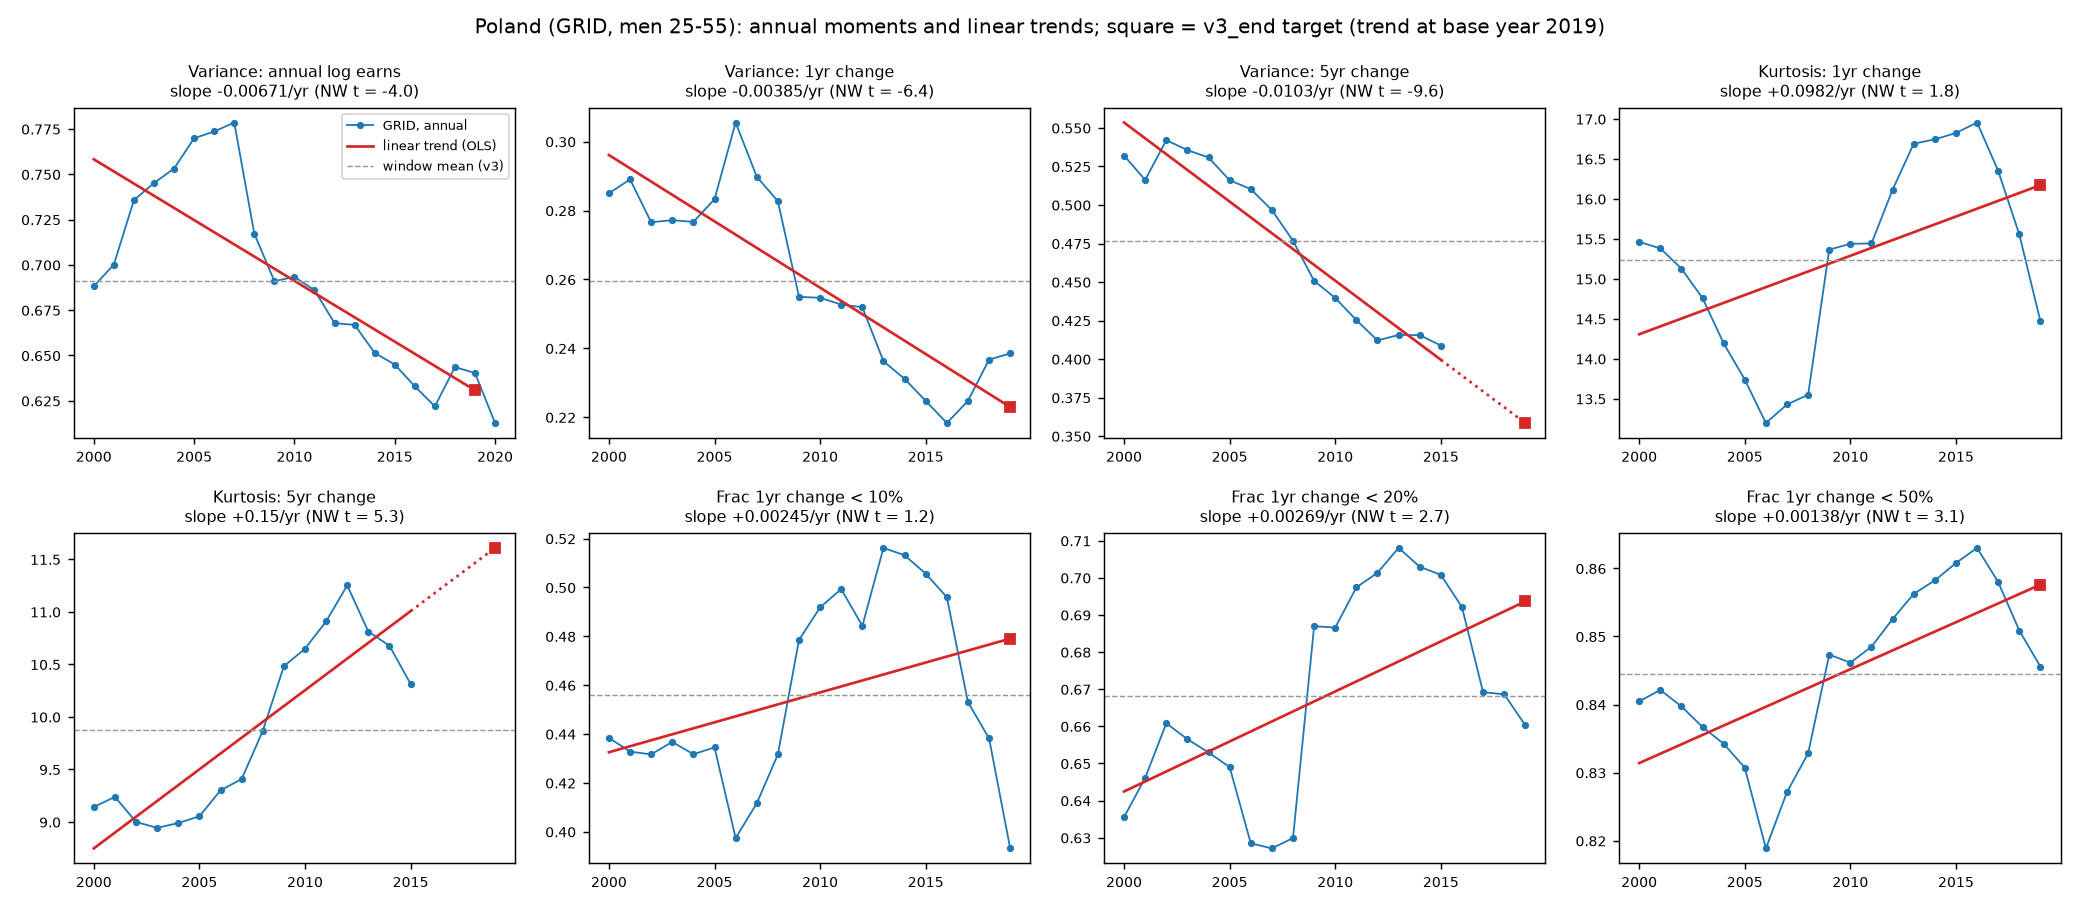

Source data for this figure (header and first rows):
moment, label, years, T, mean, slope_per_yr, se_nw, t_nw, se_ols, trend_2000, mid_year, trend_mid, trend_end, end_year, trend_2019, extrap_years_2019, slope_x_window_rel
var_log_earns, Variance: annual log earns, 2000-2020, 21, 0.6912, -0.00671, 0.001682, -3.989, 0.001156, 0.7583, 2010, 0.6912, 0.6241, 2020, 0.6308, 0, -0.1942
var_d1, Variance: 1yr change, 2000-2019, 20, 0.2595, -0.00385, 0.0006002, -6.416, 0.0005228, 0.2961, 2010, 0.2595, 0.2229, 2019, 0.2229, 0, -0.2819
var_d5, Variance: 5yr change, 2000-2015, 16, 0.4765, -0.01026, 0.001065, -9.637, 0.0008573, 0.5535, 2008, 0.4765, 0.3996, 2015, 0.3585, 4, -0.3231
kurt_d1, Kurtosis: 1yr change, 2000-2019, 20, 15.24, 0.09819, 0.05372, 1.828, 0.04105, 14.31, 2010, 15.24, 16.17, 2019, 16.17, 0, 0.1224
kurt_d5, Kurtosis: 5yr change, 2000-2015, 16, 9.878, 0.1505, 0.0283, 5.317, 0.02299, 8.749, 2008, 9.878, 11.01, 2015, 11.61, 4, 0.2285
frac_d1_lt_10, Frac 1yr change < 10%, 2000-2019, 20, 0.4558, 0.002448, 0.001962, 1.247, 0.001432, 0.4326, 2010, 0.4558, 0.4791, 2019, 0.4791, 0, 0.102
frac_d1_lt_20, Frac 1yr change < 20%, 2000-2019, 20, 0.6681, 0.002694, 0.001007, 2.674, 0.0008856, 0.6425, 2010, 0.6681, 0.6936, 2019, 0.6936, 0, 0.07662
frac_d1_lt_50, Frac 1yr change < 50%, 2000-2019, 20, 0.8445, 0.00138, 0.0004468, 3.088, 0.0003514, 0.8314, 2010, 0.8445, 0.8576, 2019, 0.8576, 0, 0.03104
